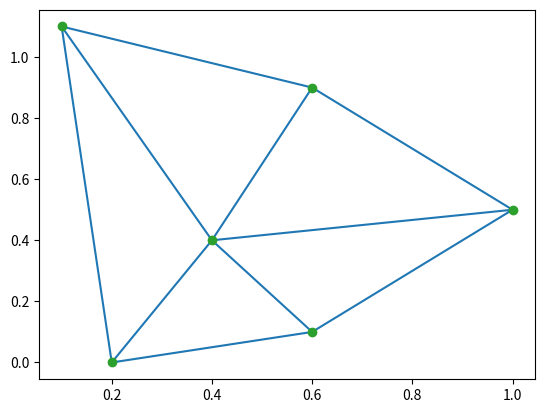

Write the Python code that produced this figure.
# https://stackoverflow.com/questions/68428544/representation-of-a-triangulation-by-different-data-structures
import numpy as np
import matplotlib.pyplot as plt
from scipy.spatial import Delaunay

points = np.array([[0.2, 0], [0.1, 1.1], [0.6, 0.1], [1, 0.5], [0.6,0.9], [0.4,0.4]])
tri = Delaunay(points)

#plot
plt.triplot(points[:,0], points[:,1], tri.simplices)
plt.plot(points[:,0], points[:,1], 'o')
plt.show()

print(tri.points)
"""
[[0.2 0. ]
[0.  1.1]
[0.6 0. ]
[1.  1. ]
[0.2 0.8]
[0.4 0.4]]
"""
print(tri.simplices)
"""
[[0 5 1]
[5 4 1]
[4 5 3]
[5 2 3]
[2 5 0]]
"""

# Response:
# Sorry for my five cents, but if you think about memory optimization. Perhaps this library https://github.com/nschloe/meshio brings more ideas.

# Additional links:
# http://www.enseignement.polytechnique.fr/informatique/INF562/Slides/MeshDataStructures.pdf
